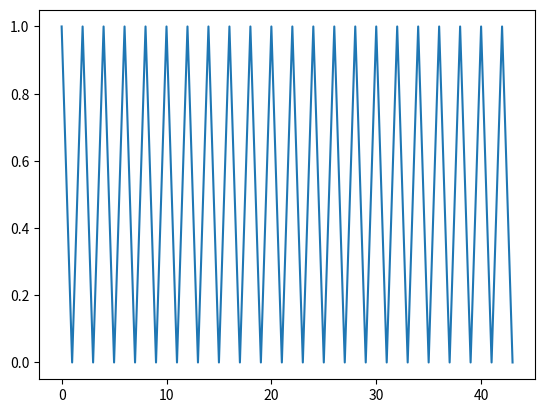

Write Python code to recreate this figure.
import matplotlib.pyplot as plt
import scipy.stats as stats
import numpy as np

x=[]
c=0
stat=[]
rng = 1
for i in range(1000):
    rnd = np.random.randint(0,high=100)
    if rnd <= rng:
        c+=1
        rng-=1
        x.append(c)
    elif rnd > rng and c>0:
        c-=1
        rng+=1
        x.append(c)
print(max(x))
##fit = stats.norm.pdf(x, np.mean(x), np.std(x))
##plt.plot(x,fit,'-o')
plt.plot(x)
##plt.hist(x,normed=True)
plt.show()  
